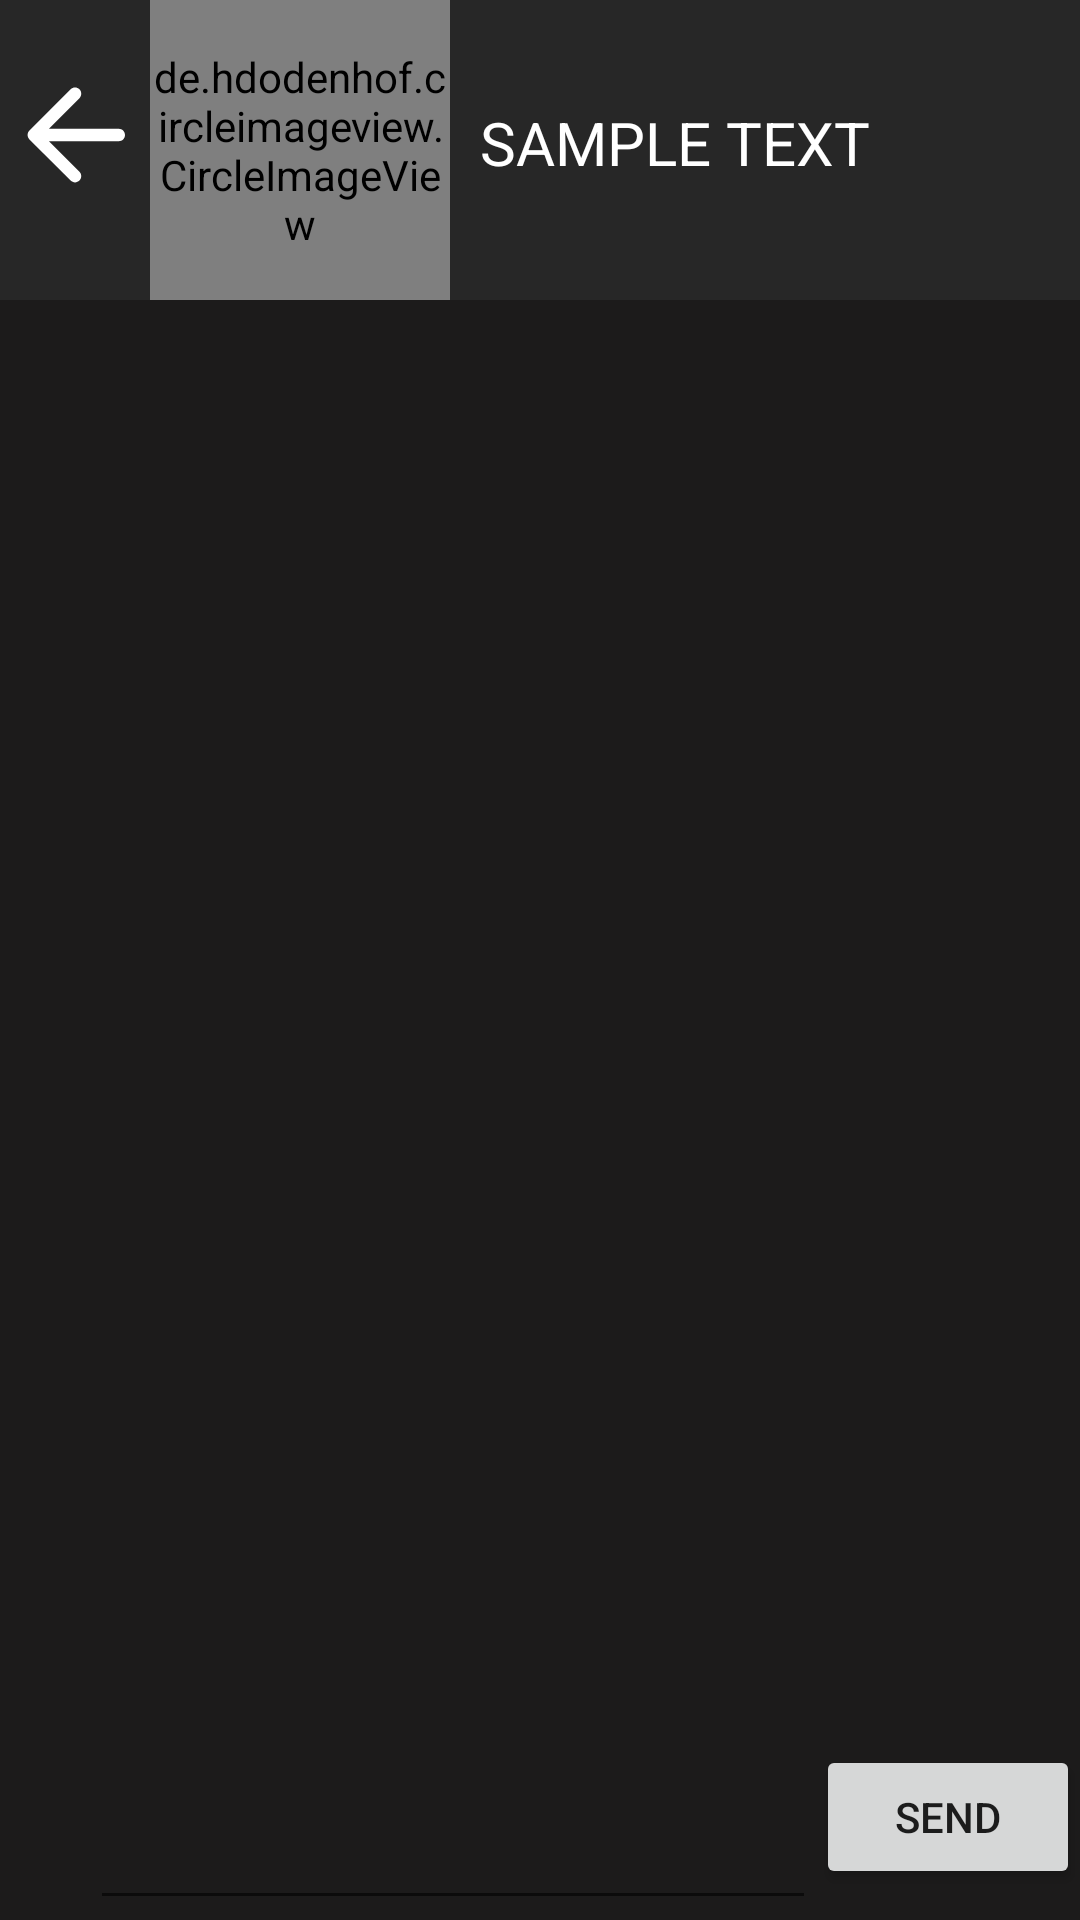

Layout XML and referenced resources for this Android screen:
<!-- AndroidManifest.xml: application theme Theme.Assignment_4 -->
<!-- res/layout/activity_chat.xml -->
<?xml version="1.0" encoding="utf-8"?>
<RelativeLayout
    xmlns:android="http://schemas.android.com/apk/res/android"
    xmlns:tools="http://schemas.android.com/tools"
    android:layout_width="match_parent"
    android:layout_height="match_parent"
    android:background="#1c1b1b"
    tools:context=".ChatActivity"
    >
    <com.google.android.material.appbar.AppBarLayout
        android:id="@+id/topbar"
        android:layout_width="match_parent"
        android:layout_height="100dp"
        android:backgroundTint="#272727"
        >
        <LinearLayout
            android:layout_width="match_parent"
            android:layout_height="match_parent"
            android:orientation="horizontal"
            >
            <ImageButton
                android:id="@+id/back_button"
                android:layout_width="50dp"
                android:layout_height="50dp"
                android:src="@drawable/ic_round_arrow_back_50"
                android:layout_marginTop="20dp"
                android:background="#00000000"
                />

            <de.hdodenhof.circleimageview.CircleImageView
                android:id="@+id/recImg"
                android:layout_width="100dp"
                android:layout_height="100dp"

                />


            <TextView
                android:id="@+id/appbarHeading"
                android:layout_width="wrap_content"
                android:layout_height="wrap_content"
                android:text="SAMPLE TEXT"
                android:layout_marginTop="34dp"
                android:textSize="20sp"
                android:paddingStart="10dp"
                android:textColor="@color/white"
                android:layout_weight="2"
                />

        </LinearLayout>
    </com.google.android.material.appbar.AppBarLayout>

    <androidx.recyclerview.widget.RecyclerView
        android:id="@+id/rv"
        android:layout_width="match_parent"
        android:layout_height="wrap_content"
        android:layout_below="@id/topbar"
        android:layout_alignBottom="@id/input_bar"
        android:layout_marginBottom="75dp"
        tools:listitem="@layout/message_rec" />

    <View
        android:id="@+id/image_preview_bg"
        android:layout_width="match_parent"
        android:layout_height="150dp"
        android:visibility="gone"
        android:layout_marginBottom="75dp"
        android:background="#404040"
        android:layout_alignBottom="@id/input_bar"
        />

    <ImageView
        android:id="@+id/image_preview"
        android:layout_width="100dp"
        android:layout_height="100dp"
        android:visibility="gone"
        android:layout_alignBottom="@id/input_bar"
        android:layout_centerHorizontal="true"
        android:layout_marginBottom="95dp"
        />

    <ImageButton
        android:id="@+id/clear_image"
        android:layout_width="wrap_content"
        android:layout_marginTop="5dp"
        android:visibility="gone"
        android:background="#00000000"
        android:src="@drawable/ic_round_close_24"
        android:layout_height="wrap_content"
        android:layout_alignTop="@id/image_preview_bg"
        android:layout_alignEnd="@id/image_preview_bg"
        android:layout_marginEnd="10dp"
        tools:ignore="VectorDrawableCompat" />

    <LinearLayout
        android:id="@+id/input_bar"
        android:layout_width="match_parent"
        android:layout_alignParentBottom="true"
        android:layout_height="75dp"
        android:orientation="horizontal" >

        <ImageButton
            android:id="@+id/select_image"
            android:layout_width="30dp"
            android:layout_height="match_parent"
            android:background="#00FFFFFF"
            android:paddingStart="10dp"
            android:src="@drawable/ic_outline_camera_white" />

        <EditText
            android:id="@+id/message_content"
            android:layout_weight="0.7"
            android:layout_width="0dp"
            android:layout_height="match_parent"
            android:textColor="@color/white"
            android:inputType="text" />

        <Button
            android:id="@+id/send_button"
            android:layout_width="wrap_content"
            android:layout_height="wrap_content"
            android:text="Send"/>

    </LinearLayout>

</RelativeLayout>
<!-- res/layout/message_rec.xml (included above) -->
<?xml version="1.0" encoding="utf-8"?>
<RelativeLayout xmlns:android="http://schemas.android.com/apk/res/android"
    xmlns:app="http://schemas.android.com/apk/res-auto"
    xmlns:tools="http://schemas.android.com/tools"
    android:id="@+id/mrll"
    android:layout_width="match_parent"
    android:layout_height="wrap_content"
    android:orientation="vertical">


    <RelativeLayout
        android:layout_width="250dp"
        android:layout_height="match_parent"
        android:background="@drawable/recbubble"
        >
        <TextView
            android:id="@+id/text_received"
            android:layout_width="wrap_content"
            android:layout_height="wrap_content"
            android:layout_marginStart="8dp"
            android:layout_marginLeft="8dp"
            android:layout_marginTop="8dp"
            android:background="@drawable/recbubble"
            android:text="hello"
            android:textColor="@color/white"
            android:textSize="16sp"
            app:layout_constraintBottom_toBottomOf="parent"
            app:layout_constraintStart_toStartOf="parent"
            app:layout_constraintTop_toTopOf="parent" />

        <TextView
            android:id="@+id/time_date_text_received"
            android:layout_width="250dp"
            android:layout_height="wrap_content"
            android:layout_below="@id/text_received"
            android:layout_marginTop="8dp"
            android:layout_marginEnd="8dp"
            android:layout_marginRight="8dp"
            android:layout_marginStart="8dp"
            android:layout_alignParentEnd="true"
            android:gravity="start"
            android:text="DD:MM:YY HH:MM"
            android:textAlignment="viewStart"
            android:textColor="@color/white"
            android:textSize="16sp" />
    </RelativeLayout>

</RelativeLayout>
<!-- resources referenced by this layout -->
<resources>
  <!-- drawable ic_round_arrow_back_50 (drawable-v24) -->
  <vector android:height="50dp" android:tint="#FFFFFF"
      android:viewportHeight="24" android:viewportWidth="24"
      android:width="50dp" xmlns:android="http://schemas.android.com/apk/res/android">
      <path android:fillColor="@android:color/white" android:pathData="M19,11H7.83l4.88,-4.88c0.39,-0.39 0.39,-1.03 0,-1.42 -0.39,-0.39 -1.02,-0.39 -1.41,0l-6.59,6.59c-0.39,0.39 -0.39,1.02 0,1.41l6.59,6.59c0.39,0.39 1.02,0.39 1.41,0 0.39,-0.39 0.39,-1.02 0,-1.41L7.83,13H19c0.55,0 1,-0.45 1,-1s-0.45,-1 -1,-1z"/>
  </vector>
  <!-- drawable recbubble (drawable-v24) -->
  <?xml version="1.0" encoding="utf-8"?>
  <shape android:padding="10dp" android:shape="rectangle" xmlns:android="http://schemas.android.com/apk/res/android">
  
      
  
  
      <solid android:color="#3F51B5"/>
  
      <corners android:radius="12dp"/>
  
  </shape>
  <style name="Theme.Assignment_4" parent="Theme.MaterialComponents.DayNight.NoActionBar">
          
          <item name="colorPrimary">@color/purple_500</item>
          <item name="colorPrimaryVariant">@color/purple_700</item>
          <item name="colorOnPrimary">@color/white</item>
          
          <item name="colorSecondary">@color/teal_200</item>
          <item name="colorSecondaryVariant">@color/teal_700</item>
          <item name="colorOnSecondary">@color/black</item>
          
          <item name="android:statusBarColor" tools:targetApi="l">?attr/colorPrimaryVariant</item>
          
      </style>
  <!-- not gathered from this repository: default colours our renderer supplied (Android Studio template values) -->
  <color name="purple_500">#FF6200EE</color>
  <color name="purple_700">#FF3700B3</color>
  <color name="teal_200">#FF03DAC5</color>
  <color name="teal_700">#FF018786</color>
  <color name="black">#FF000000</color>
  <color name="white">#FFFFFFFF</color>
</resources>
